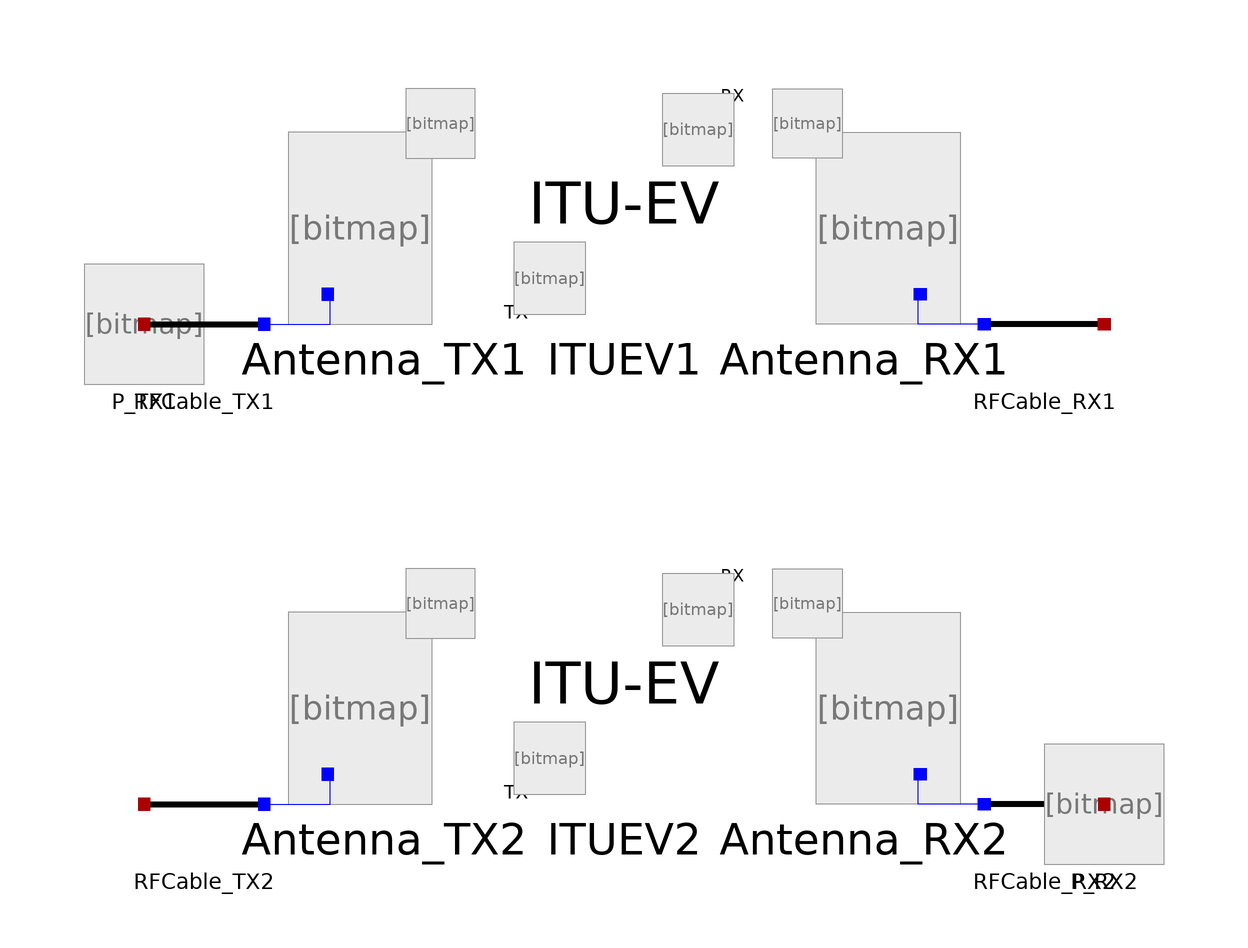

The component connection diagram of the Modelica model below, drawn from its own Placement and Line annotations.

model ITUEarlyVegetationTest
      RFPropagation.Sources.PowerSet P_TX1(P = 23, W = false, dBm = true) annotation(
        Placement(visible = true, transformation(origin = {-80, 20}, extent = {{-10, -10}, {10, 10}}, rotation = 0)));
      RFPropagation.Components.RFCable RFCable_TX1(Lcable = 3, TX = true) annotation(
        Placement(visible = true, transformation(origin = {-70, 20}, extent = {{-10, -10}, {10, 10}}, rotation = 0)));
      RFPropagation.Components.Antenna Antenna_TX1(Dantenna = 10, Lantenna = 1, TX = true) annotation(
        Placement(visible = true, transformation(origin = {-40, 40}, extent = {{-20, -20}, {20, 20}}, rotation = 0)));
      RFPropagation.Components.ITUEarlyVegetation ITUEV1(d = 1e3, df = 12, f = 1e9) annotation(
        Placement(visible = true, transformation(origin = {0, 40}, extent = {{-20, -20}, {20, 20}}, rotation = 0)));
      RFPropagation.Components.Antenna Antenna_RX1(Dantenna = 10, Lantenna = 1, RX = true, TX = false) annotation(
        Placement(visible = true, transformation(origin = {40, 40}, extent = {{20, -20}, {-20, 20}}, rotation = 0)));
      RFPropagation.Components.RFCable RFCable_RX1(Lcable = 3, RX = true, TX = false) annotation(
        Placement(visible = true, transformation(origin = {70, 20}, extent = {{10, -10}, {-10, 10}}, rotation = 0)));
      RFPropagation.Components.RFCable RFCable_TX2(Lcable = 3, TX = true) annotation(
        Placement(visible = true, transformation(origin = {-70, -60}, extent = {{-10, -10}, {10, 10}}, rotation = 0)));
      RFPropagation.Components.Antenna Antenna_TX2(Dantenna = 10, Lantenna = 1, TX = true) annotation(
        Placement(visible = true, transformation(origin = {-40, -40}, extent = {{-20, -20}, {20, 20}}, rotation = 0)));
      RFPropagation.Components.ITUEarlyVegetation ITUEV2(d = 1e3, df = 12, f = 1e9) annotation(
        Placement(visible = true, transformation(origin = {0, -40}, extent = {{-20, -20}, {20, 20}}, rotation = 0)));
      RFPropagation.Components.Antenna Antenna_RX2(Dantenna = 10, Lantenna = 1, RX = true, TX = false) annotation(
        Placement(visible = true, transformation(origin = {40, -40}, extent = {{20, -20}, {-20, 20}}, rotation = 0)));
      RFPropagation.Components.RFCable RFCable_RX2(Lcable = 3, RX = true, TX = false) annotation(
        Placement(visible = true, transformation(origin = {70, -60}, extent = {{10, -10}, {-10, 10}}, rotation = 0)));
      RFPropagation.Sources.PowerSet P_RX2(P = -84.6073, W = false, dBm = true) annotation(
        Placement(visible = true, transformation(origin = {80, -60}, extent = {{-10, -10}, {10, 10}}, rotation = 0)));
    equation
      connect(RFCable_TX1.Radio, P_TX1.Terminal) annotation(
        Line(points = {{-80, 20}, {-80, 20}}, color = {170, 0, 0}));
      connect(RFCable_TX1.Antenna, Antenna_TX1.Terminal) annotation(
        Line(points = {{-60, 20}, {-49, 20}, {-49, 25}}, color = {0, 0, 255}));
      connect(Antenna_TX1.Medium, ITUEV1.Medium_TX) annotation(
        Line(points = {{-30, 54}, {-30, 31}, {-12, 31}, {-12, 28}}, pattern = LinePattern.None));
      connect(ITUEV1.Medium_RX, Antenna_RX1.Medium) annotation(
        Line(points = {{12, 52}, {28, 52}, {28, 54}, {30, 54}}, pattern = LinePattern.None));
      connect(RFCable_RX1.Antenna, Antenna_RX1.Terminal) annotation(
        Line(points = {{60, 20}, {49, 20}, {49, 25}}, color = {0, 0, 255}));
      connect(RFCable_TX2.Antenna, Antenna_TX2.Terminal) annotation(
        Line(points = {{-60, -60}, {-49, -60}, {-49, -55}}, color = {0, 0, 255}));
      connect(Antenna_TX2.Medium, ITUEV2.Medium_TX) annotation(
        Line(points = {{-30, -26}, {-24, -26}, {-24, -52}, {-12, -52}}, pattern = LinePattern.None));
      connect(ITUEV2.Medium_RX, Antenna_RX2.Medium) annotation(
        Line(points = {{12, -28}, {19, -28}, {19, -26}, {30, -26}}, pattern = LinePattern.None));
      connect(RFCable_RX2.Antenna, Antenna_RX2.Terminal) annotation(
        Line(points = {{60, -60}, {49, -60}, {49, -55}}, color = {0, 0, 255}));
      connect(P_RX2.Terminal, RFCable_RX2.Radio) annotation(
        Line(points = {{80, -60}, {80, -60}}, color = {170, 0, 0}));
    end ITUEarlyVegetationTest;